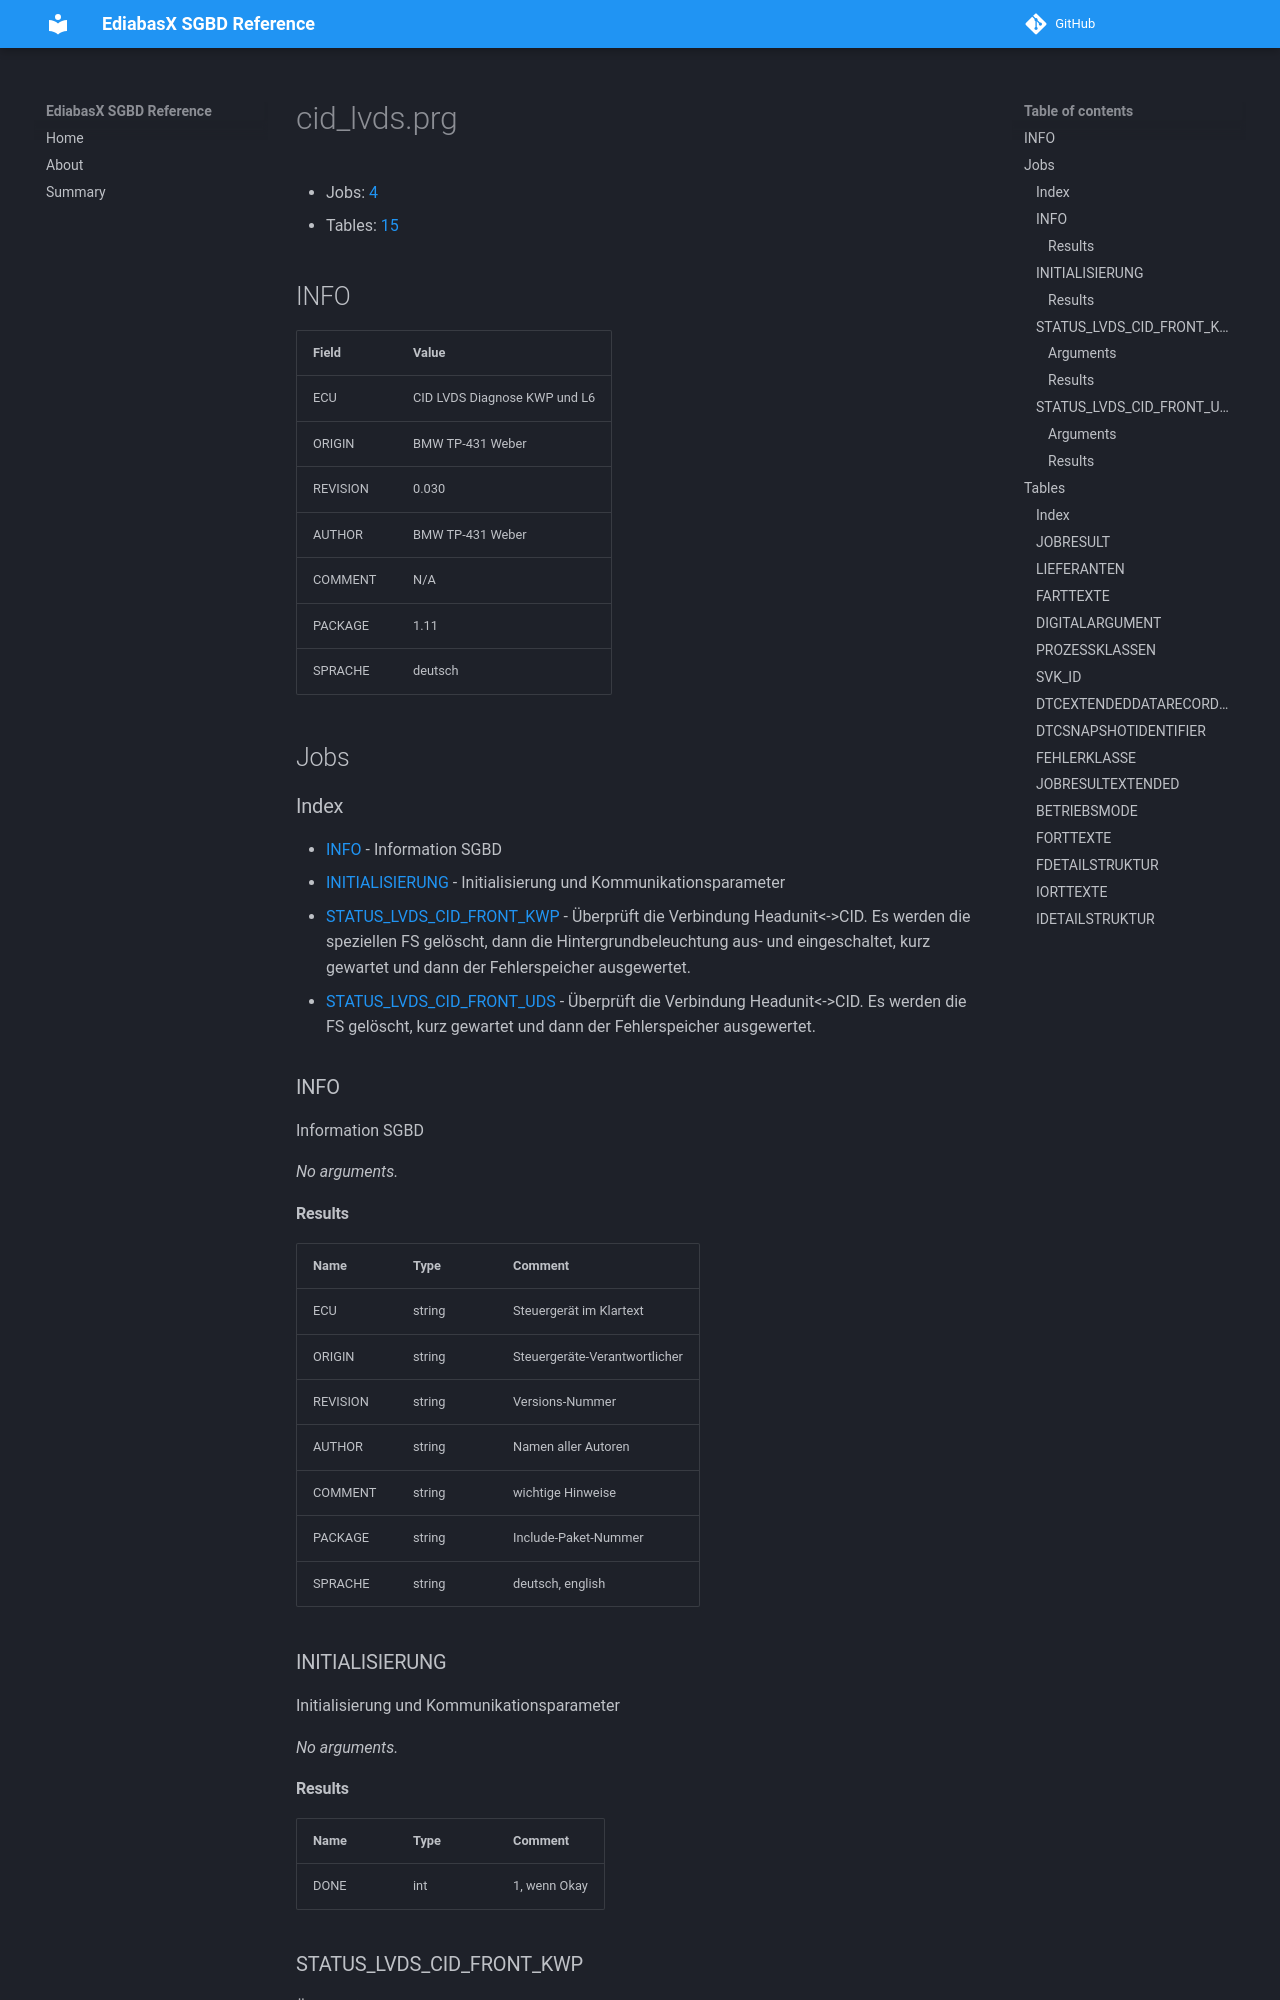

repository: emdzej/ediabasx-docs-sgbd · page: sgbd/cid_lvds/index.html · generator: mkdocs

# cid_lvds.prg

- Jobs: [4](#jobs)
- Tables: [15](#tables)

## INFO

| Field | Value |
| --- | --- |
| ECU | CID LVDS Diagnose KWP und L6 |
| ORIGIN | BMW TP-431 Weber |
| REVISION | 0.030 |
| AUTHOR | BMW TP-431 Weber |
| COMMENT | N/A |
| PACKAGE | 1.11 |
| SPRACHE | deutsch |

## Jobs

### Index

- [INFO](#job-info) - Information SGBD
- [INITIALISIERUNG](#job-initialisierung) - Initialisierung und Kommunikationsparameter
- [STATUS_LVDS_CID_FRONT_KWP](#job-status-lvds-cid-front-kwp) - Überprüft die Verbindung Headunit&lt;-&gt;CID. Es werden die speziellen FS gelöscht, dann die Hintergrundbeleuchtung aus- und eingeschaltet, kurz gewartet und dann der Fehlerspeicher ausgewertet.
- [STATUS_LVDS_CID_FRONT_UDS](#job-status-lvds-cid-front-uds) - Überprüft die Verbindung Headunit&lt;-&gt;CID. Es werden die FS gelöscht, kurz gewartet und dann der Fehlerspeicher ausgewertet.

<a id="job-info"></a>
### INFO

Information SGBD

_No arguments._

#### Results

| Name | Type | Comment |
| --- | --- | --- |
| ECU | string | Steuergerät im Klartext |
| ORIGIN | string | Steuergeräte-Verantwortlicher |
| REVISION | string | Versions-Nummer |
| AUTHOR | string | Namen aller Autoren |
| COMMENT | string | wichtige Hinweise |
| PACKAGE | string | Include-Paket-Nummer |
| SPRACHE | string | deutsch, english |

<a id="job-initialisierung"></a>
### INITIALISIERUNG

Initialisierung und Kommunikationsparameter

_No arguments._

#### Results

| Name | Type | Comment |
| --- | --- | --- |
| DONE | int | 1, wenn Okay |

<a id="job-status-lvds-cid-front-kwp"></a>
